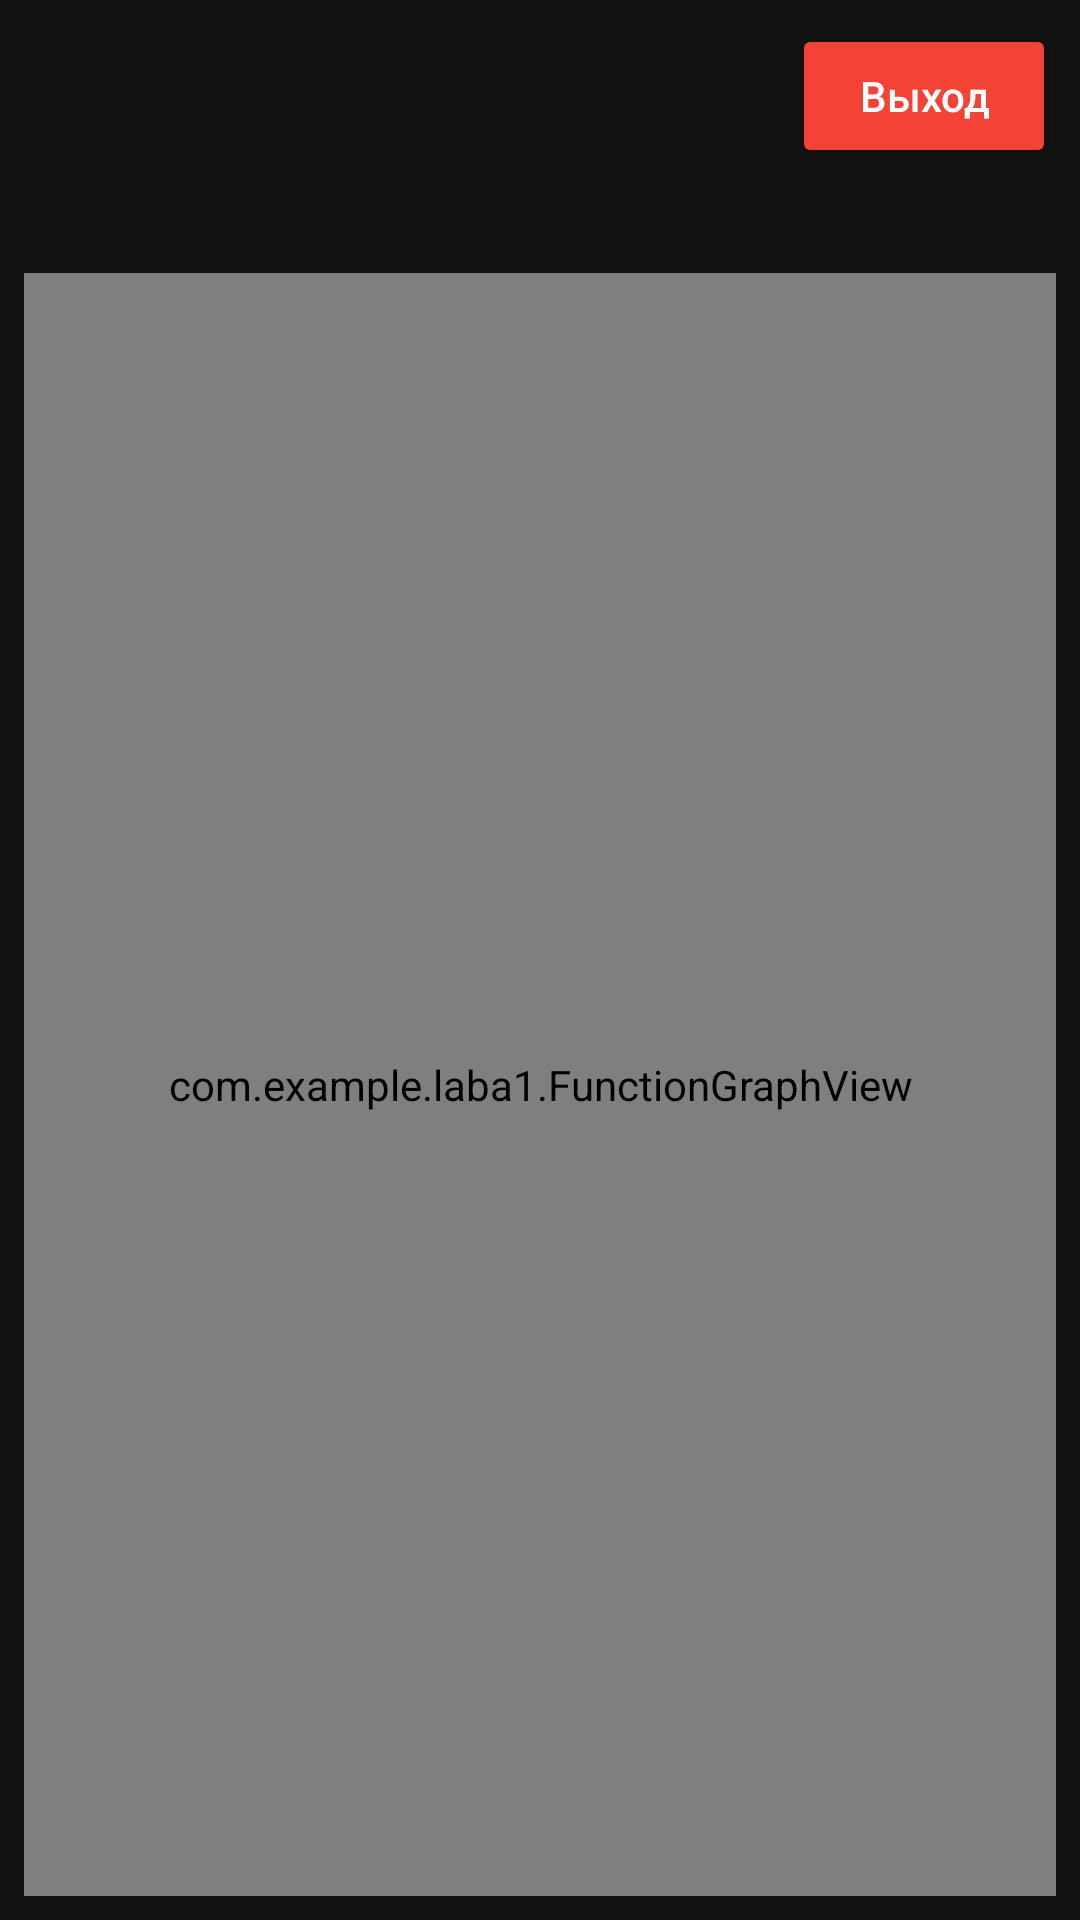

Here is an Android app screen rendered from its layout file. Give the layout XML and the strings, colors and styles it references.
<!-- AndroidManifest.xml: application theme Theme.LABA1 -->
<!-- res/layout/activity_graph.xml -->
<?xml version="1.0" encoding="utf-8"?>
<LinearLayout
    xmlns:android="http://schemas.android.com/apk/res/android"
    android:layout_width="match_parent"
    android:layout_height="match_parent"
    android:orientation="vertical"
    android:background="@color/bg"
    android:fitsSystemWindows="true"
    android:padding="8dp">

    <Button
        android:id="@+id/btnGraphExit"
        android:layout_width="wrap_content"
        android:layout_height="wrap_content"
        android:layout_gravity="end"
        android:text="@string/exit"
        android:onClick="onGraphExitClick"
        android:textAllCaps="false"
        android:backgroundTint="@color/control"
        android:textColor="@color/text"/>

    <TextView
        android:id="@+id/tvGraphInfo"
        android:layout_width="match_parent"
        android:layout_height="wrap_content"
        android:padding="8dp"
        android:textColor="@color/text"
        android:textSize="14sp"
        android:lineSpacingExtra="4dp"/>

    <com.example.laba1.FunctionGraphView
        android:id="@+id/graphView"
        android:layout_width="match_parent"
        android:layout_height="0dp"
        android:layout_weight="1"/>

</LinearLayout>
<!-- resources referenced by this layout -->
<resources>
  <color name="bg">#121212</color>
  <color name="control">#F44336</color>
  <color name="text">#FFFFFF</color>
  <string name="exit">Выход</string>
  <style name="Theme.LABA1" parent="Base.Theme.LABA1" />
  <style name="Base.Theme.LABA1" parent="Theme.Material3.DayNight.NoActionBar">
          
          
      </style>
</resources>
